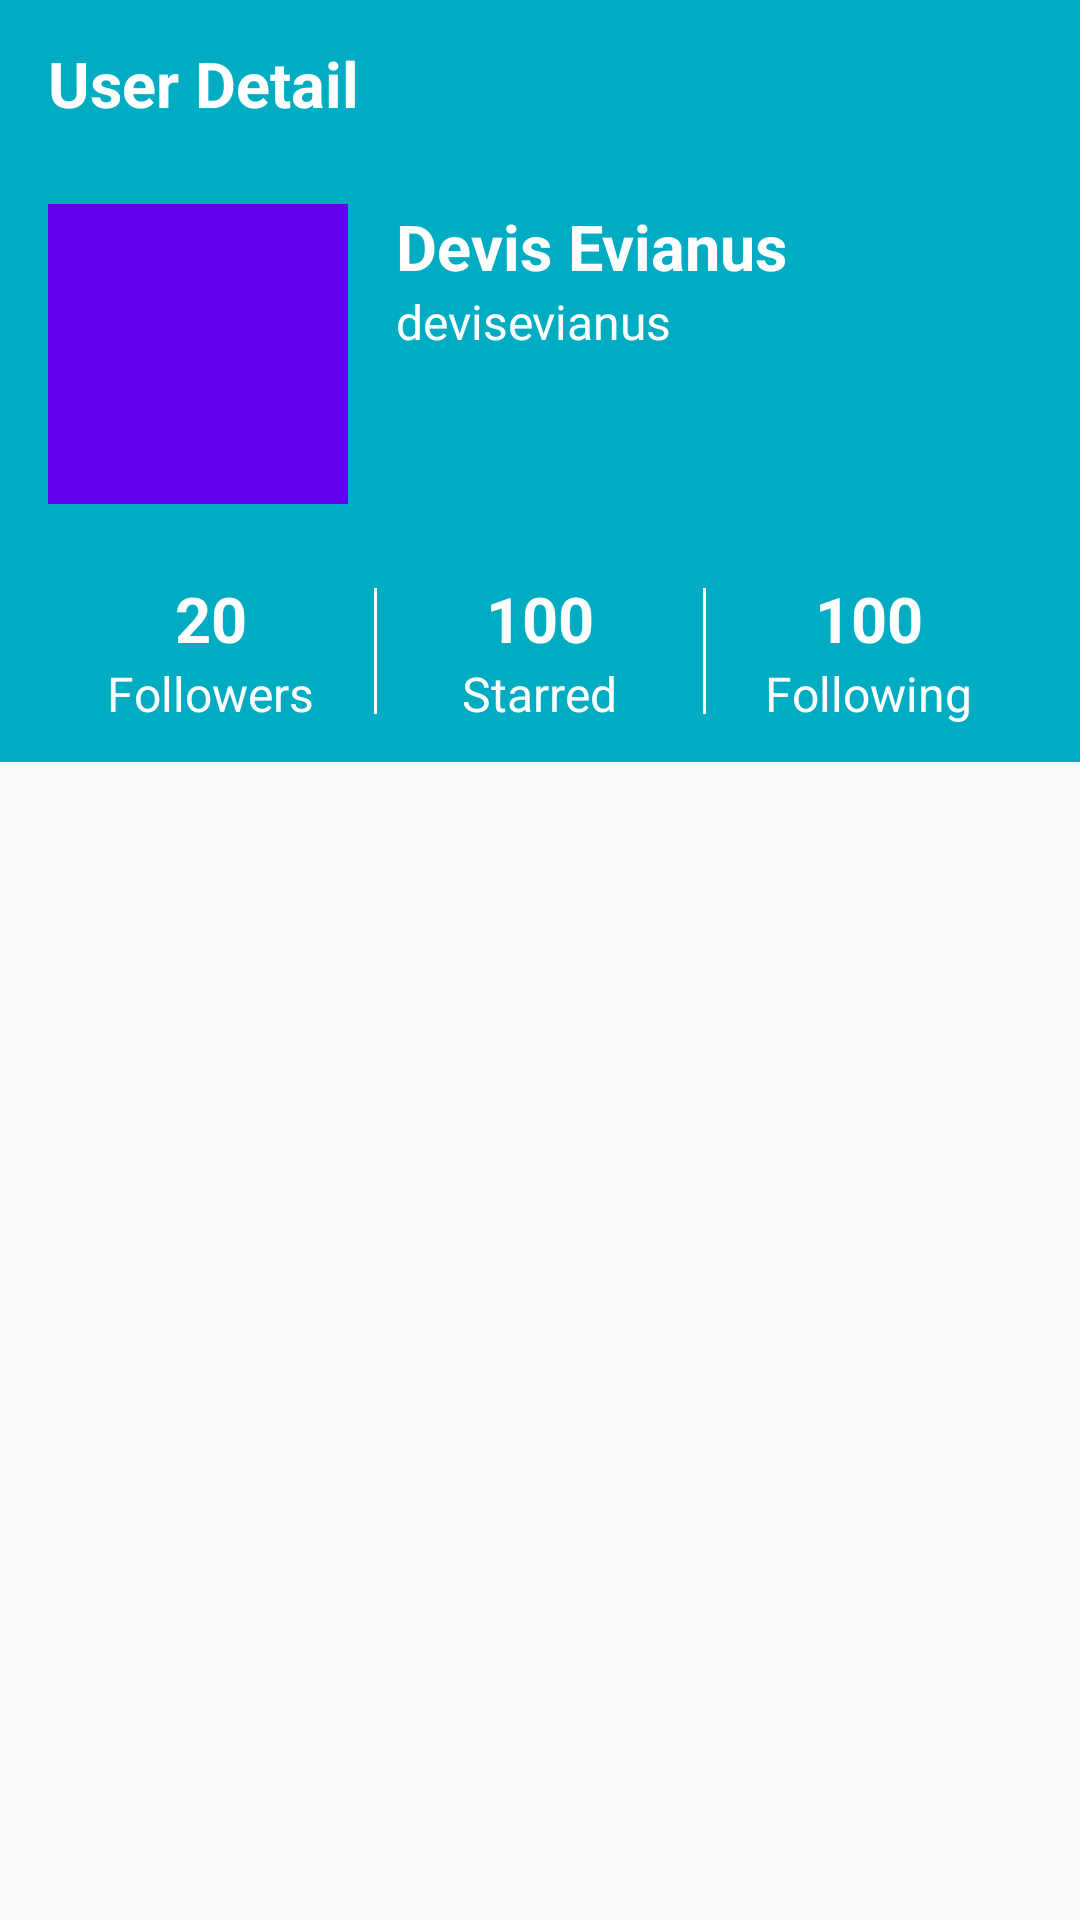

Reconstruct the res/layout file that produces this screen, plus the resources it refers to.
<!-- AndroidManifest.xml: application theme AppTheme -->
<!-- res/layout/activity_user_detail.xml -->
<?xml version="1.0" encoding="utf-8"?>
<LinearLayout xmlns:android="http://schemas.android.com/apk/res/android"
    xmlns:tools="http://schemas.android.com/tools"
    xmlns:app="http://schemas.android.com/apk/res-auto"
    android:orientation="vertical"
    android:layout_width="match_parent"
    android:layout_height="match_parent">

    
    <include layout="@layout/toolbar_primary" />

    
    <include layout="@layout/layout_header_user_detail" />

    <RelativeLayout
        android:layout_width="match_parent"
        android:layout_height="match_parent">

        
        <LinearLayout
            android:id="@+id/layout_repository"
            android:layout_width="match_parent"
            android:layout_height="match_parent"
            android:orientation="vertical"
            android:visibility="gone">

            <TextView
                android:layout_width="match_parent"
                android:layout_height="wrap_content"
                android:layout_marginStart="@dimen/dp16"
                android:layout_marginEnd="@dimen/dp16"
                android:layout_marginTop="@dimen/dp12"
                android:layout_marginBottom="@dimen/dp12"
                android:text="@string/label_repositories"
                android:textSize="@dimen/sp16"
                tools:text="Repositories"
                />

            
            <androidx.recyclerview.widget.RecyclerView
                android:id="@+id/rv_user_repositories"
                android:layout_width="match_parent"
                android:layout_height="match_parent"
                />

        </LinearLayout>

        <ImageView
            android:id="@+id/iv_no_repository"
            android:layout_width="wrap_content"
            android:layout_height="wrap_content"
            android:layout_centerInParent="true"
            android:layout_marginTop="@dimen/dp48"
            android:contentDescription="@string/content_description_empty_repository"
            android:visibility="gone"
            app:srcCompat="@drawable/ic_empty"
            />

    </RelativeLayout>

</LinearLayout>
<!-- res/layout/toolbar_primary.xml (included above) -->
<?xml version="1.0" encoding="utf-8"?>
<com.google.android.material.appbar.AppBarLayout xmlns:android="http://schemas.android.com/apk/res/android"
    xmlns:tools="http://schemas.android.com/tools"
    android:layout_width="match_parent"
    android:layout_height="wrap_content"
    android:background="@color/colorCyanPrimary">

    <androidx.appcompat.widget.Toolbar
        android:id="@+id/toolbar"
        android:layout_width="match_parent"
        android:layout_height="wrap_content">

        <TextView
            android:id="@+id/tv_toolbar_title"
            android:layout_width="wrap_content"
            android:layout_height="wrap_content"
            android:textSize="@dimen/sp21"
            android:textColor="@color/colorWhite"
            android:textStyle="bold"
            tools:text="User Detail"
            />

    </androidx.appcompat.widget.Toolbar>

</com.google.android.material.appbar.AppBarLayout>
<!-- res/layout/layout_header_user_detail.xml (included above) -->
<?xml version="1.0" encoding="utf-8"?>
<LinearLayout
    xmlns:android="http://schemas.android.com/apk/res/android"
    xmlns:tools="http://schemas.android.com/tools"
    android:layout_width="match_parent"
    android:layout_height="wrap_content"
    android:paddingStart="@dimen/dp16"
    android:paddingEnd="@dimen/dp16"
    android:paddingTop="@dimen/dp12"
    android:paddingBottom="@dimen/dp12"
    android:background="@color/colorCyanPrimary"
    android:orientation="vertical">

    <LinearLayout
        android:layout_width="match_parent"
        android:layout_height="wrap_content"
        android:layout_marginBottom="@dimen/dp24"
        android:orientation="horizontal">

        <ImageView
            android:id="@+id/iv_user_avatar"
            android:layout_width="@dimen/dp100"
            android:layout_height="@dimen/dp100"
            android:layout_marginEnd="@dimen/dp16"
            android:contentDescription="@string/content_description_user_avatar"
            tools:background="@color/colorPrimary"
            />

        <LinearLayout
            android:layout_width="match_parent"
            android:layout_height="match_parent"
            android:orientation="vertical">

            <TextView
                android:id="@+id/tv_user_name"
                android:layout_width="wrap_content"
                android:layout_height="wrap_content"
                android:textSize="@dimen/sp21"
                android:textColor="@color/colorWhite"
                android:textStyle="bold"
                tools:text="Devis Evianus"
                />

            <TextView
                android:id="@+id/tv_user_username"
                android:layout_width="wrap_content"
                android:layout_height="wrap_content"
                android:textSize="@dimen/sp16"
                android:textColor="@color/colorWhite"
                tools:text="devisevianus"
                />

        </LinearLayout>

    </LinearLayout>

    <LinearLayout
        android:layout_width="match_parent"
        android:layout_height="wrap_content"
        android:weightSum="3"
        android:orientation="horizontal">

        <LinearLayout
            android:layout_width="0dp"
            android:layout_height="wrap_content"
            android:layout_weight="1"
            android:gravity="center"
            android:orientation="vertical">

            <TextView
                android:id="@+id/tv_total_followers"
                android:layout_width="wrap_content"
                android:layout_height="wrap_content"
                android:textSize="@dimen/sp21"
                android:textColor="@color/colorWhite"
                android:textStyle="bold"
                tools:text="20"
                />

            <TextView
                android:layout_width="wrap_content"
                android:layout_height="wrap_content"
                android:text="@string/label_followers"
                android:textSize="@dimen/sp16"
                android:textColor="@color/colorWhite"
                tools:text="@string/label_followers"
                />

        </LinearLayout>

        <View
            android:layout_width="@dimen/dp1"
            android:layout_height="match_parent"
            android:layout_marginTop="@dimen/dp4"
            android:layout_marginBottom="@dimen/dp4"
            android:background="@color/colorWhite"
            />

        <LinearLayout
            android:layout_width="0dp"
            android:layout_height="wrap_content"
            android:layout_weight="1"
            android:gravity="center"
            android:orientation="vertical">

            <TextView
                android:id="@+id/tv_total_starred"
                android:layout_width="wrap_content"
                android:layout_height="wrap_content"
                android:textSize="@dimen/sp21"
                android:textColor="@color/colorWhite"
                android:textStyle="bold"
                tools:text="100"
                />

            <TextView
                android:layout_width="wrap_content"
                android:layout_height="wrap_content"
                android:text="@string/label_starred"
                android:textSize="@dimen/sp16"
                android:textColor="@color/colorWhite"
                tools:text="@string/label_starred"
                />

        </LinearLayout>

        <View
            android:layout_width="@dimen/dp1"
            android:layout_height="match_parent"
            android:layout_marginTop="@dimen/dp4"
            android:layout_marginBottom="@dimen/dp4"
            android:background="@color/colorWhite"
            />

        <LinearLayout
            android:layout_width="0dp"
            android:layout_height="wrap_content"
            android:layout_weight="1"
            android:gravity="center"
            android:orientation="vertical">

            <TextView
                android:id="@+id/tv_total_following"
                android:layout_width="wrap_content"
                android:layout_height="wrap_content"
                android:textSize="@dimen/sp21"
                android:textColor="@color/colorWhite"
                android:textStyle="bold"
                tools:text="100"
                />

            <TextView
                android:layout_width="wrap_content"
                android:layout_height="wrap_content"
                android:text="@string/label_following"
                android:textSize="@dimen/sp16"
                android:textColor="@color/colorWhite"
                tools:text="@string/label_following"
                />

        </LinearLayout>

    </LinearLayout>

</LinearLayout>
<!-- resources referenced by this layout -->
<resources>
  <color name="colorCyanPrimary">#00ACC1</color>
  <color name="colorPrimary">#6200EE</color>
  <color name="colorWhite">#FFFFFF</color>
  <dimen name="dp1">1dp</dimen>
  <dimen name="dp100">100dp</dimen>
  <dimen name="dp12">12dp</dimen>
  <dimen name="dp16">16dp</dimen>
  <dimen name="dp24">24dp</dimen>
  <dimen name="dp4">4dp</dimen>
  <dimen name="dp48">48dp</dimen>
  <dimen name="sp16">16sp</dimen>
  <dimen name="sp21">21sp</dimen>
  <!-- drawable ic_empty: png bitmap (drawable-hdpi, 12411 bytes) -->
  <string name="content_description_empty_repository">No repository</string>
  <string name="content_description_user_avatar">User avatar</string>
  <string name="label_followers">Followers</string>
  <string name="label_following">Following</string>
  <string name="label_repositories">Repositories</string>
  <string name="label_starred">Starred</string>
  <style name="AppTheme" parent="Theme.AppCompat.Light.NoActionBar">
          
          <item name="colorPrimary">@color/colorCyanPrimary</item>
          <item name="colorPrimaryDark">@color/colorCyanPrimaryDark</item>
          <item name="colorAccent">@color/colorPrimary</item>
          <item name="fontFamily">@font/custom_font</item>
      </style>
  <color name="colorCyanPrimaryDark">#006064</color>
</resources>
